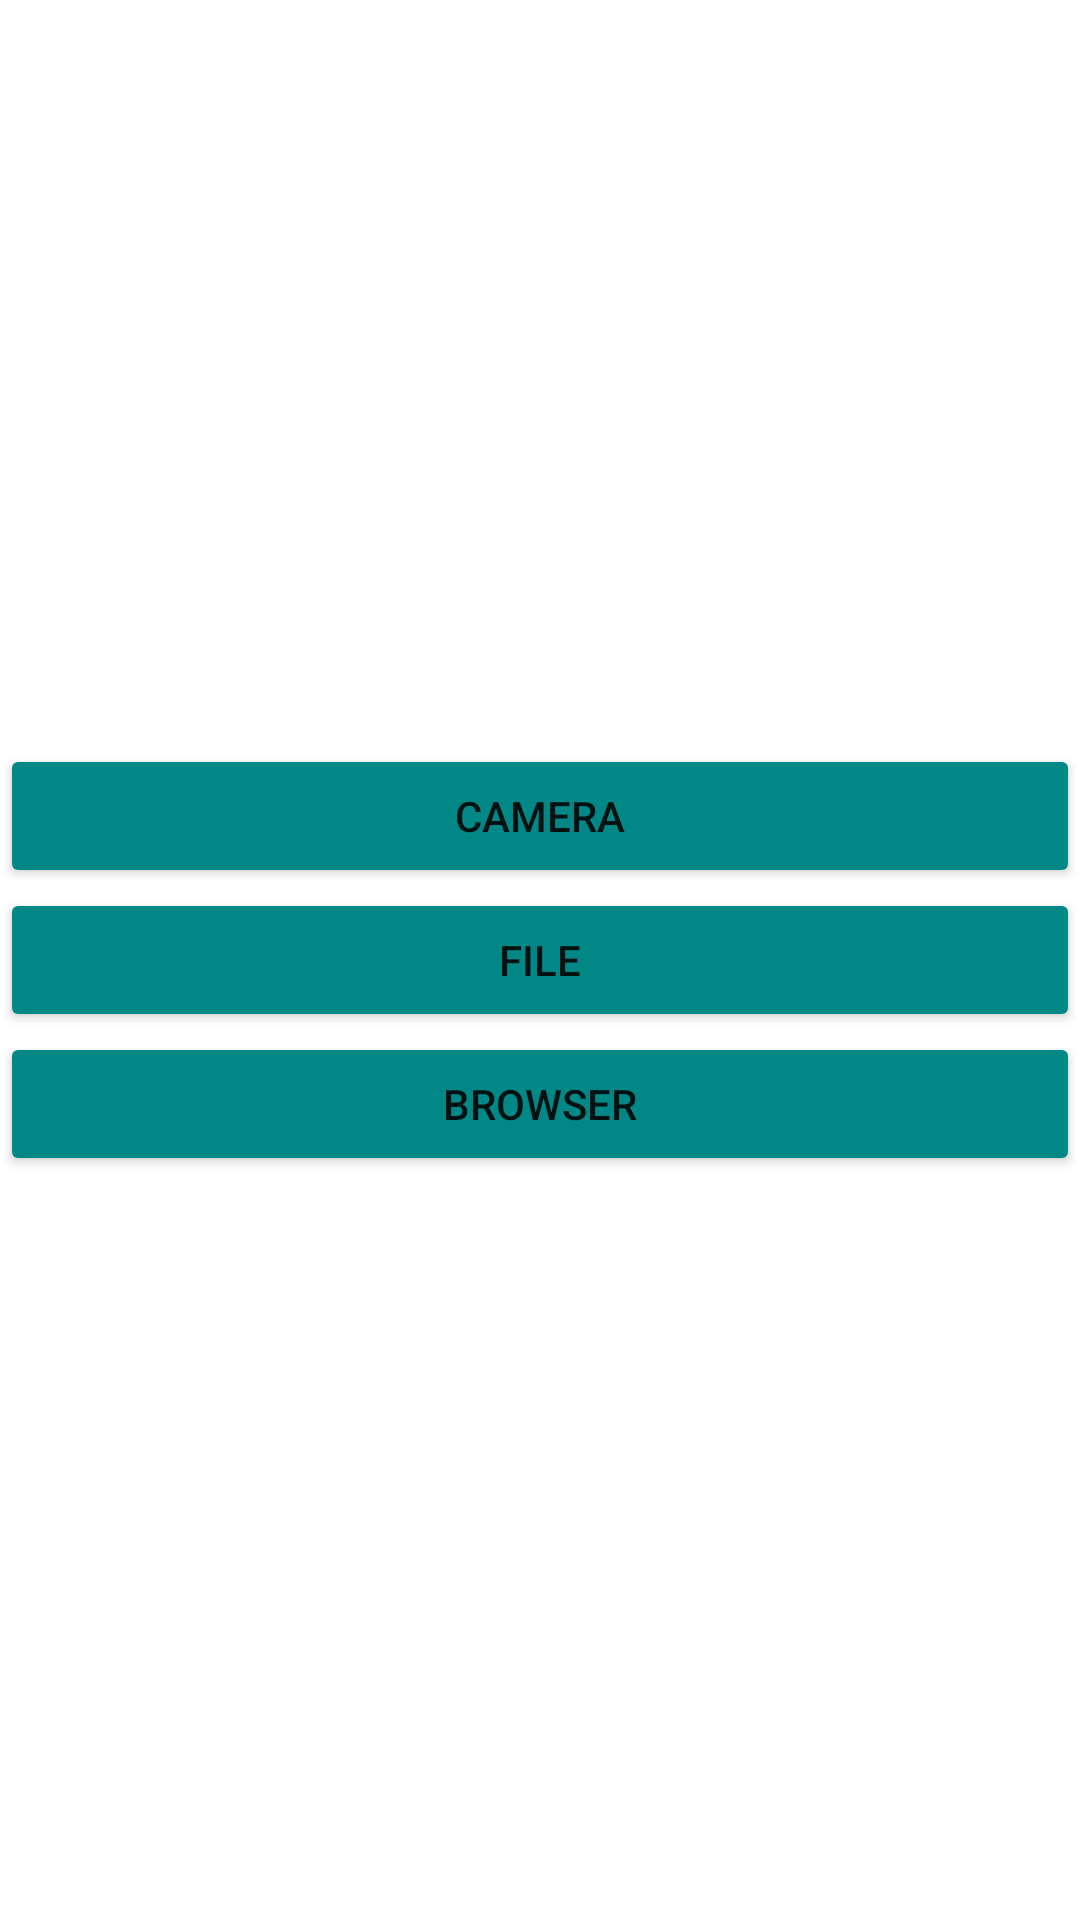

Layout XML and referenced resources for this Android screen:
<!-- AndroidManifest.xml: application theme Theme.Widget_Holwati -->
<!-- res/layout/activity_implicit_intent.xml -->
<?xml version="1.0" encoding="utf-8"?>
<LinearLayout xmlns:android="http://schemas.android.com/apk/res/android"
    xmlns:app="http://schemas.android.com/apk/res-auto"
    xmlns:tools="http://schemas.android.com/tools"
    android:layout_width="match_parent"
    android:layout_height="match_parent"
    android:orientation="vertical"
    android:gravity="center"
    tools:context=".ImplicitIntent">

    <Button
        android:id="@+id/btnCamera"
        android:layout_width="match_parent"
        android:layout_height="wrap_content"
        android:backgroundTint="@color/teal_700"
        android:text="Camera"/>

    <Button
        android:id="@+id/btnFile"
        android:layout_width="match_parent"
        android:layout_height="wrap_content"
        android:backgroundTint="@color/teal_700"
        android:text="File"/>

    <Button
        android:id="@+id/btnBrowser"
        android:layout_width="match_parent"
        android:layout_height="wrap_content"
        android:backgroundTint="@color/teal_700"
        android:text="Browser"/>

</LinearLayout>
<!-- resources referenced by this layout -->
<resources>
  <color name="teal_700">#FF018786</color>
  <style name="Theme.Widget_Holwati" parent="Theme.MaterialComponents.DayNight.DarkActionBar">
          
          <item name="colorPrimary">@color/purple_500</item>
          <item name="colorPrimaryVariant">@color/purple_700</item>
          <item name="colorOnPrimary">@color/white</item>
          
          <item name="colorSecondary">@color/teal_200</item>
          <item name="colorSecondaryVariant">@color/teal_700</item>
          <item name="colorOnSecondary">@color/black</item>
          
          <item name="android:statusBarColor" tools:targetApi="l">?attr/colorPrimaryVariant</item>
          
      </style>
  <color name="purple_500">#FF6200EE</color>
  <color name="purple_700">#FF3700B3</color>
  <color name="white">#FFFFFFFF</color>
  <color name="teal_200">#FF03DAC5</color>
  <color name="black">#FF000000</color>
</resources>
